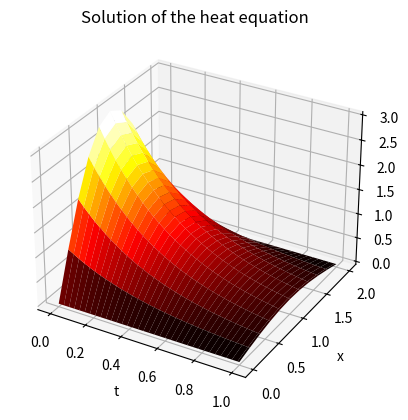

Python code for this plot:
"""
This module illustrates how to solve a partial differential equation with
Python. The module takes as example the classic problem of a one dimensional
heat equation:

    partial u / partial t = a * [partial**2 u / (partial x) **2] + f(t,x)

where a is a positive constant and f(t,x) is a function. f(t,x) = 0, a = 1,
and L = 2. The boundary conditions are:

    u(t,0) = u(t,L) = 0 (t>0)

The temperature profile is:

    u(0,x) = 3 sin (pi*x/2) (0<=x<=2)

The finite differences is the method used to solve the partial differential eq.
"""
import numpy as np
import matplotlib.pyplot as plt

from mpl_toolkits import mplot3d
from scipy import sparse

def initial_profile(x):
    return 3*np.sin(np.pi*x/2)

alpha = 1
x0 = 0 # left hand x limit
xL = 2 # Right hand x limit

N = 10
x = np.linspace(x0, xL, N+1)
h = (xL - x0)/N

k = 0.01
steps = 100
t = np.array([i*k for i in range(steps+1)])

r = alpha*k / h**2
assert r < 0.5, f"Must have r < 0.5, currently r={r}"

diag = [1, *(1-2*r for _ in range(N-1)), 1]
abv_diag = [0, *(r for _ in range(N-1))]
blw_diag = [*(r for _ in range(N-1)), 0]

A = sparse.diags([blw_diag, diag, abv_diag], (-1, 0, 1), shape=(N+1, N+1),
                 dtype=np.float64, format="csr")
u = np.zeros((steps+1, N+1), dtype=np.float64)

u[0,:] = initial_profile(x)

for i in range(steps):
    u[i+1, :] = A @ u[i, :]

X, T = np.meshgrid(x, t)

fig = plt.figure()
ax = fig.add_subplot(projection="3d")
ax.plot_surface(T, X, u, cmap="hot")
ax.set_title("Solution of the heat equation")
ax.set_xlabel("t")
ax.set_ylabel("x")
ax.set_zlabel("u")

plt.show()
